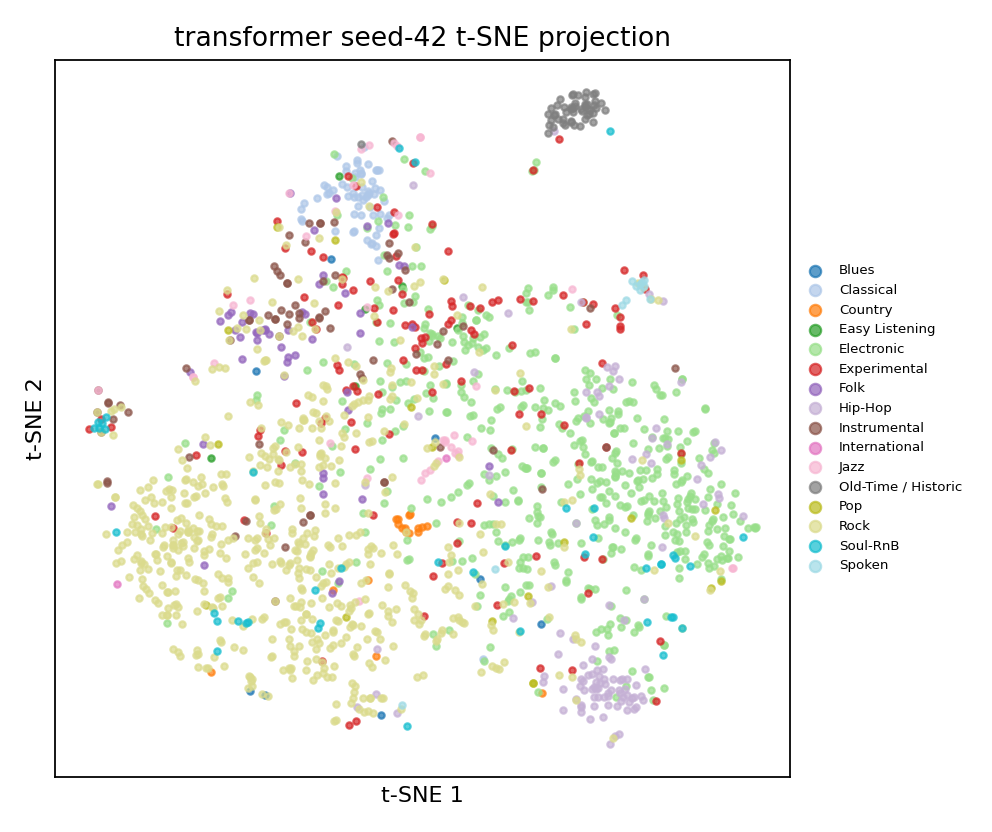

Source data for this figure (header and first rows):
track_id, label_id, genre, tsne_x, tsne_y
181, 13, Rock, -1.455, -14.72
564, 13, Rock, 28.45, -6.476
734, 14, Soul-RnB, 19.66, -8.018
735, 14, Soul-RnB, 37.32, -8.062
736, 14, Soul-RnB, -13.08, -14.34
737, 14, Soul-RnB, 9.349, -9.142
738, 14, Soul-RnB, 27.95, -21.97
739, 14, Soul-RnB, -12.7, -18.76
740, 14, Soul-RnB, 11.07, -19.17
741, 14, Soul-RnB, 27.68, -11.3
742, 14, Soul-RnB, -9.988, -11.72
743, 14, Soul-RnB, 28.86, -17.53
744, 14, Soul-RnB, 31.05, -11.46
745, 14, Soul-RnB, 26, -18.16
747, 14, Soul-RnB, 18.69, -10.11
748, 14, Soul-RnB, 29.28, -10.52
749, 14, Soul-RnB, 29.06, -17.49
750, 14, Soul-RnB, -3.163, 37.87
751, 14, Soul-RnB, -12.43, -18.21
752, 14, Soul-RnB, 29.05, -10.16
753, 14, Soul-RnB, -1.215, 36.23
754, 14, Soul-RnB, 25.93, -11.74
755, 14, Soul-RnB, -36.47, -7.425
756, 14, Soul-RnB, 27.73, -11.22
757, 14, Soul-RnB, 30.14, -18.82
758, 14, Soul-RnB, 19.82, -4.637
759, 14, Soul-RnB, 16.49, -4.682
760, 14, Soul-RnB, -20.33, -0.3641
761, 14, Soul-RnB, 21.64, 39.92
762, 14, Soul-RnB, -38.47, 4.797
763, 14, Soul-RnB, -21.19, -18.21
764, 14, Soul-RnB, -24.6, -21.54
765, 14, Soul-RnB, -39.05, 4.805
766, 14, Soul-RnB, -24.57, -17.99
767, 14, Soul-RnB, -38.05, 5.422
768, 14, Soul-RnB, -2.23, -30.42
769, 14, Soul-RnB, -38.51, 5.483
770, 14, Soul-RnB, -22.14, -17.99
771, 14, Soul-RnB, -37.73, 4.672
772, 14, Soul-RnB, -24.95, -17.06
773, 14, Soul-RnB, -37.64, 6.128
774, 14, Soul-RnB, -20.93, -18.11
775, 14, Soul-RnB, 5.586, -12.2
776, 14, Soul-RnB, 1.488, -11.08
854, 5, Experimental, 1.93, -11.09
891, 6, Folk, -12.09, 22.84
893, 6, Folk, -14.19, 18.31
894, 6, Folk, -18.49, 15.88
895, 6, Folk, -1.616, 16.7
1042, 0, Blues, 13.55, -18.34
1043, 0, Blues, 6.366, -13.06
1044, 0, Blues, -5.269, -29.11
1045, 0, Blues, -18.95, -26.72
1046, 0, Blues, -20, 11.51
1047, 0, Blues, -11.14, 24.81
1048, 0, Blues, 1.138, 3.622
1068, 5, Experimental, 20.76, -10.63
1071, 5, Experimental, -6.146, -5.515
1072, 5, Experimental, 22.87, 17.94
3612, 13, Rock, -20.76, -24.55
... 1,712 more rows
